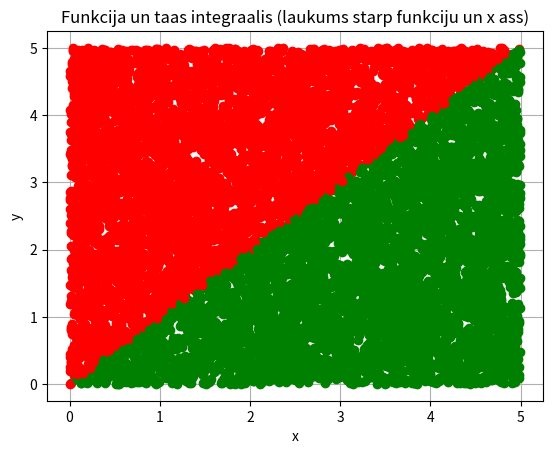

Python code for this plot:
import sys
sys.path.append('/usr/local/anaconda3/lib/python3.6/site-packages')

# N vienmieriigi sadaliiti gadiijuma skaitlji
# N uniformly distributed random numbers

from numpy import random
#print(random.__doc__)
#print(random.uniform.__doc__)

N = 10000
a = 0
b = 5

#pseido-gadiijuma skaitlju generatora grauds
#random.seed(1)

x = random.uniform(a,b,N)
#x = random.normal(a,b,N)

'''
k = [0, 0, 0, 0, 0]
for i in range(N):
    if x[i] < 1:
        k[0] = k[0] + 1
    elif x[i] < 2:
        k[1] = k[1] + 1
    elif x[i] < 3:
        k[2] = k[2] + 1
    elif x[i] < 4:
        k[3] = k[3] + 1
    else:
        k[4] = k[4] + 1
print(k)
'''

y = random.uniform(a,b,N)

from matplotlib import pyplot as plt
plt.grid()
plt.xlabel('x')
plt.ylabel('y')
plt.title('Funkcija un taas integraalis (laukums starp funkciju un x ass)')
#nav jeegas ziimeet shaadi plt.plot(x,y)
#plt.plot(x,y,'ko')
N1 = 0
for i in range(N):
    if y[i] < x[i]:
        plt.plot(x[i],y[i],'go')
        N1 = N1 + 1
    else:
        plt.plot(x[i],y[i],'ro')

S_zinaamais = (b-a) * (b-a)
S_nezinaamais = 1. * S_zinaamais * N1 / N
print(S_nezinaamais)
